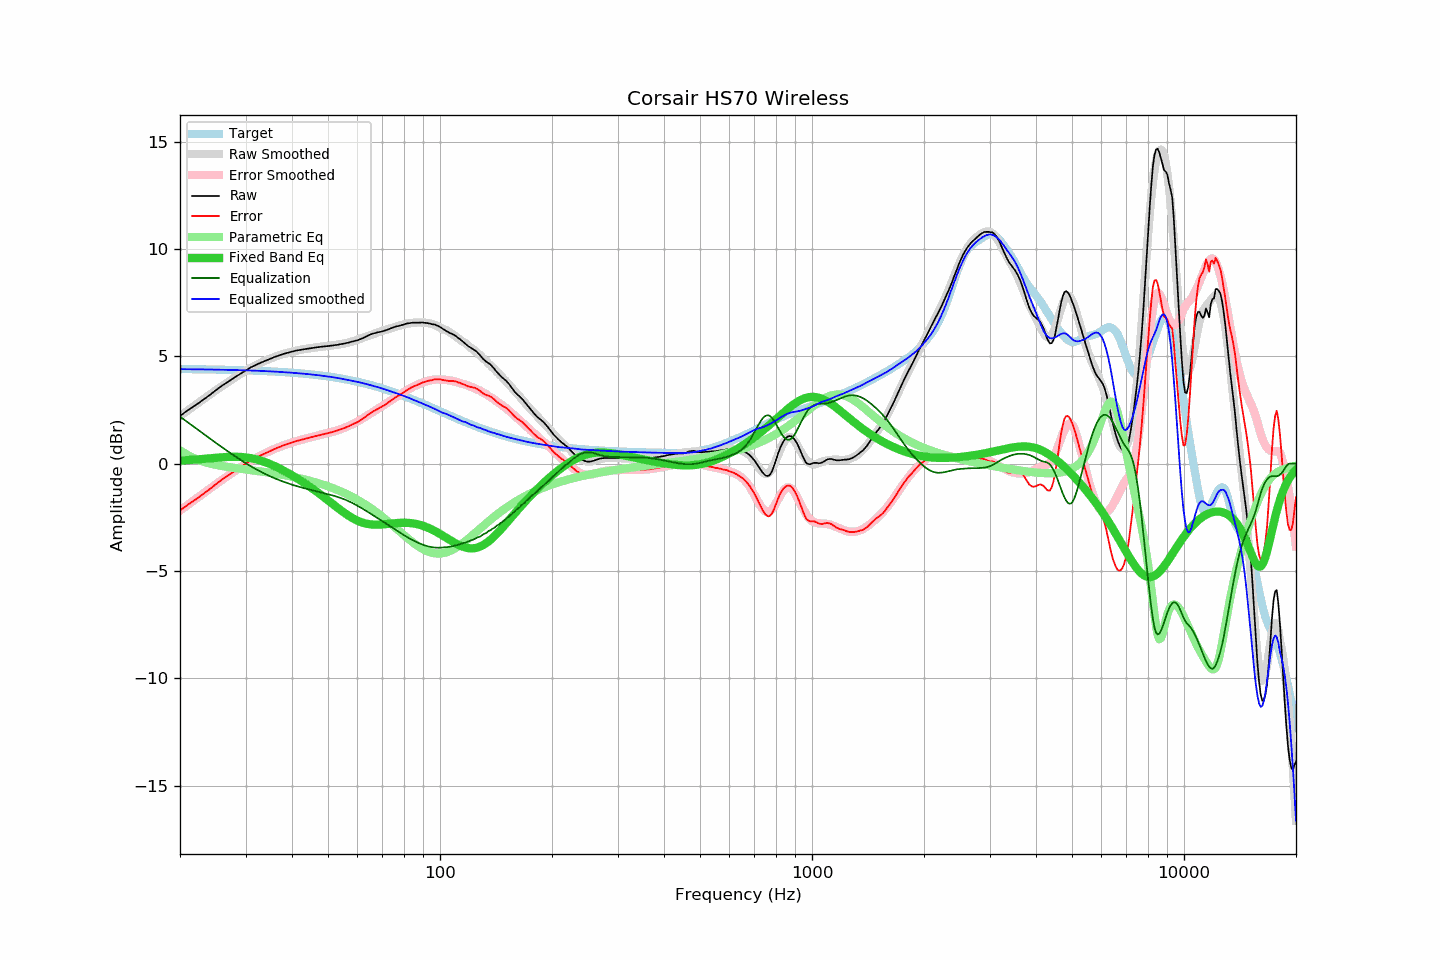

The data file committed next to this chart (first rows):
frequency, raw, error, smoothed, error_smoothed, equalization, parametric_eq, equalized_raw, equalized_smoothed, target
20, 2.22, -2.18, 2.21, -2.19, 2.19, 0.14, 4.41, 4.40, 4.40
21, 2.48, -1.92, 2.48, -1.92, 1.92, 0.16, 4.40, 4.40, 4.40
22, 2.71, -1.68, 2.73, -1.66, 1.66, 0.19, 4.37, 4.39, 4.40
23, 2.95, -1.44, 2.97, -1.41, 1.41, 0.21, 4.37, 4.39, 4.39
24, 3.18, -1.20, 3.20, -1.18, 1.18, 0.24, 4.36, 4.38, 4.38
25, 3.42, -0.96, 3.42, -0.96, 0.96, 0.27, 4.38, 4.38, 4.38
26, 3.64, -0.73, 3.62, -0.75, 0.75, 0.29, 4.39, 4.37, 4.37
27, 3.82, -0.54, 3.82, -0.55, 0.55, 0.31, 4.37, 4.36, 4.37
28, 4.00, -0.36, 4.00, -0.36, 0.36, 0.32, 4.37, 4.36, 4.36
29, 4.17, -0.18, 4.16, -0.19, 0.19, 0.31, 4.36, 4.35, 4.35
30, 4.33, -0.01, 4.32, -0.02, 0.02, 0.29, 4.36, 4.34, 4.34
31, 4.48, 0.15, 4.46, 0.12, -0.12, 0.25, 4.36, 4.33, 4.34
32, 4.59, 0.27, 4.59, 0.26, -0.26, 0.20, 4.33, 4.33, 4.33
33, 4.70, 0.39, 4.70, 0.38, -0.38, 0.14, 4.32, 4.32, 4.32
34, 4.79, 0.49, 4.80, 0.50, -0.50, 0.06, 4.30, 4.31, 4.31
35, 4.88, 0.59, 4.89, 0.60, -0.60, -0.03, 4.28, 4.29, 4.30
36, 4.97, 0.69, 4.97, 0.69, -0.69, -0.12, 4.28, 4.28, 4.28
37, 5.04, 0.77, 5.05, 0.77, -0.77, -0.22, 4.27, 4.27, 4.27
38, 5.11, 0.85, 5.11, 0.85, -0.85, -0.33, 4.26, 4.26, 4.26
39, 5.16, 0.92, 5.16, 0.92, -0.92, -0.44, 4.24, 4.25, 4.25
40, 5.21, 0.98, 5.21, 0.98, -0.98, -0.55, 4.23, 4.23, 4.23
41, 5.26, 1.04, 5.26, 1.04, -1.04, -0.66, 4.22, 4.22, 4.22
42, 5.29, 1.09, 5.29, 1.09, -1.09, -0.77, 4.20, 4.20, 4.20
43, 5.32, 1.13, 5.33, 1.14, -1.14, -0.89, 4.18, 4.19, 4.19
44, 5.35, 1.18, 5.36, 1.18, -1.18, -1.00, 4.17, 4.17, 4.17
45, 5.38, 1.23, 5.38, 1.23, -1.23, -1.12, 4.16, 4.15, 4.15
46, 5.40, 1.27, 5.40, 1.27, -1.27, -1.24, 4.14, 4.14, 4.14
47, 5.42, 1.30, 5.42, 1.31, -1.31, -1.36, 4.12, 4.12, 4.12
48, 5.44, 1.34, 5.44, 1.34, -1.34, -1.48, 4.10, 4.10, 4.10
49, 5.46, 1.38, 5.46, 1.38, -1.38, -1.59, 4.08, 4.08, 4.08
50, 5.47, 1.41, 5.48, 1.42, -1.42, -1.71, 4.05, 4.06, 4.06
51, 5.49, 1.46, 5.50, 1.46, -1.46, -1.83, 4.03, 4.04, 4.04
52, 5.51, 1.50, 5.52, 1.50, -1.50, -1.94, 4.01, 4.01, 4.01
53, 5.53, 1.54, 5.54, 1.55, -1.55, -2.06, 3.98, 3.99, 3.99
54, 5.56, 1.60, 5.56, 1.60, -1.60, -2.16, 3.97, 3.96, 3.97
55, 5.58, 1.64, 5.58, 1.65, -1.65, -2.26, 3.93, 3.94, 3.94
56, 5.61, 1.69, 5.61, 1.70, -1.70, -2.36, 3.91, 3.91, 3.92
57, 5.64, 1.75, 5.65, 1.76, -1.76, -2.45, 3.88, 3.88, 3.89
58, 5.68, 1.82, 5.68, 1.83, -1.83, -2.53, 3.86, 3.86, 3.87
59, 5.71, 1.87, 5.72, 1.89, -1.89, -2.60, 3.82, 3.83, 3.84
60, 5.74, 1.93, 5.77, 1.96, -1.96, -2.66, 3.78, 3.81, 3.81
61, 5.79, 2.01, 5.81, 2.03, -2.03, -2.71, 3.76, 3.78, 3.78
62, 5.84, 2.09, 5.86, 2.11, -2.11, -2.75, 3.74, 3.75, 3.75
63, 5.90, 2.18, 5.90, 2.18, -2.18, -2.79, 3.72, 3.72, 3.72
64, 5.96, 2.27, 5.94, 2.25, -2.25, -2.81, 3.71, 3.69, 3.69
65, 6.01, 2.35, 5.98, 2.33, -2.33, -2.83, 3.69, 3.66, 3.66
66, 6.05, 2.42, 6.03, 2.40, -2.40, -2.84, 3.65, 3.62, 3.63
67, 6.08, 2.48, 6.07, 2.47, -2.47, -2.85, 3.61, 3.59, 3.60
68, 6.11, 2.55, 6.11, 2.54, -2.54, -2.85, 3.57, 3.56, 3.57
69, 6.13, 2.60, 6.15, 2.61, -2.61, -2.84, 3.52, 3.53, 3.53
70, 6.16, 2.66, 6.18, 2.68, -2.68, -2.84, 3.48, 3.50, 3.50
71, 6.19, 2.73, 6.21, 2.75, -2.75, -2.83, 3.44, 3.46, 3.47
72, 6.23, 2.80, 6.25, 2.82, -2.82, -2.82, 3.41, 3.43, 3.43
73, 6.27, 2.87, 6.28, 2.89, -2.89, -2.80, 3.39, 3.39, 3.40
74, 6.31, 2.95, 6.31, 2.95, -2.95, -2.79, 3.36, 3.36, 3.36
75, 6.35, 3.02, 6.34, 3.02, -3.02, -2.78, 3.34, 3.32, 3.33
76, 6.38, 3.09, 6.37, 3.08, -3.08, -2.77, 3.30, 3.29, 3.29
77, 6.40, 3.15, 6.40, 3.15, -3.15, -2.77, 3.25, 3.26, 3.26
78, 6.42, 3.20, 6.43, 3.21, -3.21, -2.76, 3.21, 3.22, 3.22
79, 6.45, 3.27, 6.46, 3.27, -3.27, -2.76, 3.18, 3.19, 3.19
... 553 more rows
